Run: headless pygame with SDL's dummy video driver; simulated clock (each Clock.tick advances the game by its frame time, no real sleeping); random seed 0; keys injected as events and as key.get_pressed() state; mouse plan: one left click at the window centre at the start of phase 2, then a move to the lower-right quarter at the start of phase 3.
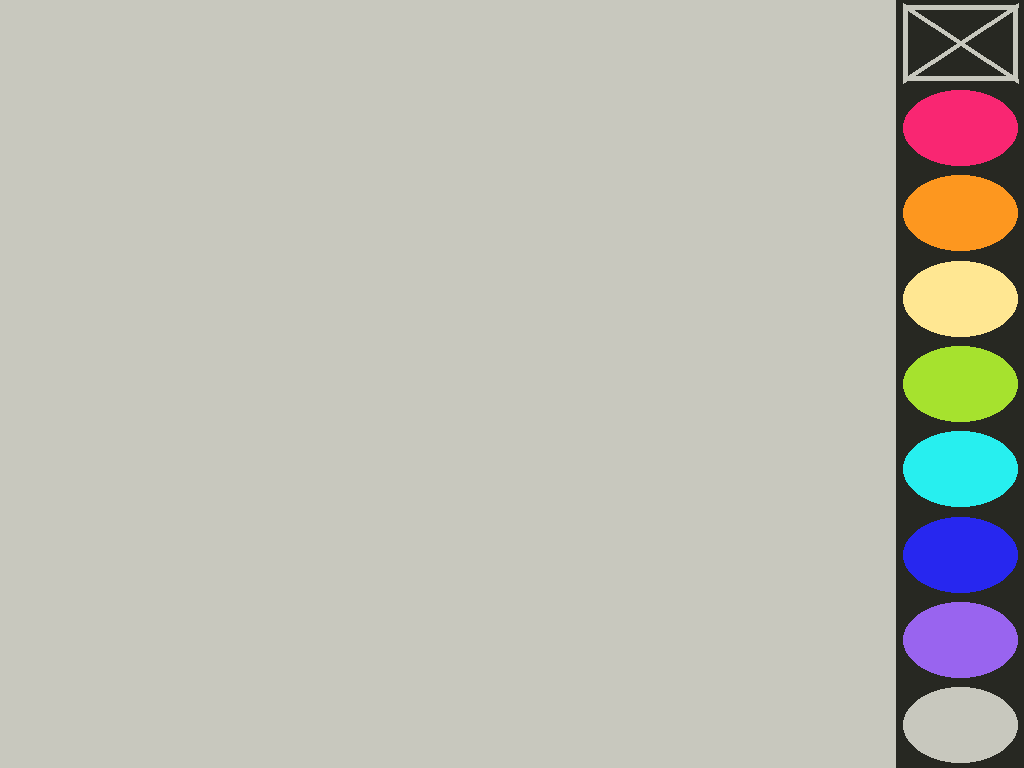
Frame 1 of 4 · flips 1–60 · no input
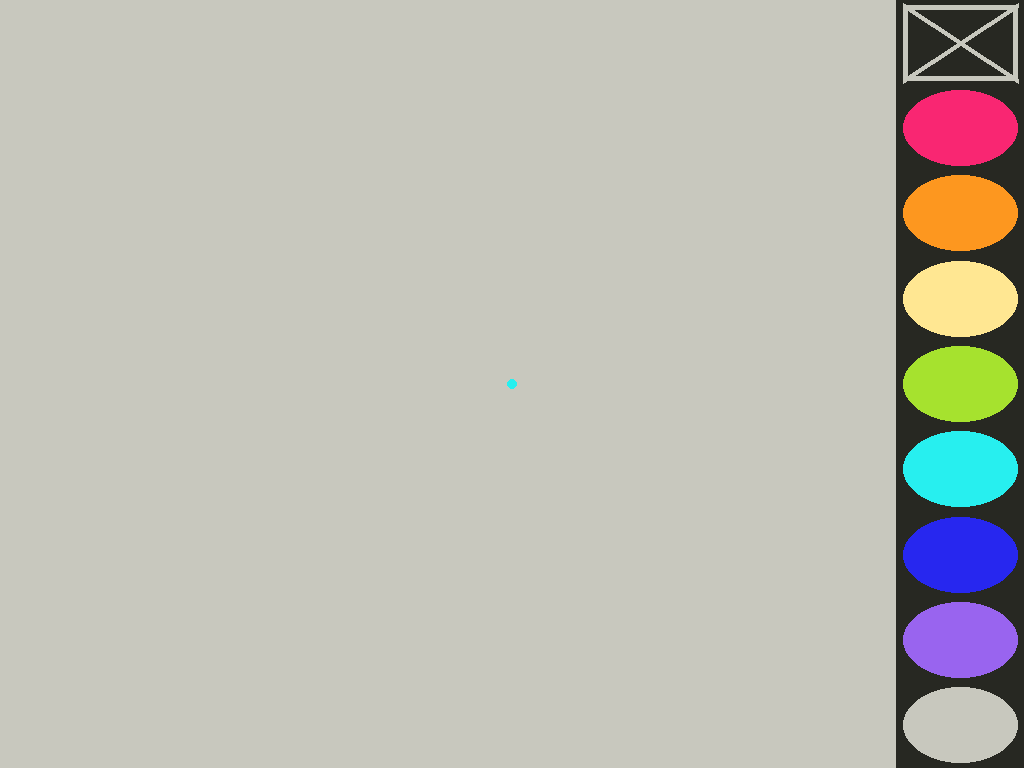
Frame 2 of 4 · flips 61–180 · clicked the window centre · tapped SPACE, RETURN · held RIGHT (→), D
Frame 3 of 4 · flips 181–300 · moved the mouse to the lower-right quarter · held DOWN (↓), S · screen unchanged from frame 2, image omitted
Frame 4 of 4 · flips 301–420 · held LEFT (←), A, UP (↑), W · screen unchanged from frame 3, image omitted

The pygame program that drew these frames:

'''
**********************************************************************
* Filename    : SunFounder_Drawing.py
* Description : A simple draw on screen script base on pygame
* Author      : Cavon
* Brand       : SunFounder
* E-mail      : support@sunfounder.com
* Website     : www.sunfounder.com
* Update      : Cavon    2016-10-10    New release
**********************************************************************
'''
import pygame
from pygame.locals import *
from sys import exit
import math

pygame.init()
display_res = pygame.display.Info()
screen=pygame.display.set_mode((display_res.current_w, display_res.current_h), FULLSCREEN | NOFRAME, 32)
#screen=pygame.display.set_mode((320, 240), NOFRAME, 32)

# Change The Line Width Here!
LINE_WIDTH = 10


WHITE   = (200,	200, 190)
BLACK   = ( 39,  40,  34)
RED	    = (249,  38, 114)
ORANGE  = (253, 151,  31)
YELLOW  = (255, 231, 146)
GREEN   = (166, 226,  46)
CYAN    = ( 39, 239, 239)
BLUE    = ( 39,  39, 239)
PURPLE  = (153, 100, 239)

GRID = (display_res.current_w/8, display_res.current_h/9)

DRAW_BAR_RECT    = Rect(0, 0, display_res.current_w - GRID[0], display_res.current_h)
BUTTON_RECT      = Rect(0, 0, GRID[0]*0.9, GRID[1]*0.9)
EXIT_BUTTON_RECT = BUTTON_RECT.copy()
RED_RECT         = BUTTON_RECT.copy()
ORANGE_RECT      = BUTTON_RECT.copy()
YELLOW_RECT      = BUTTON_RECT.copy()
GREEN_RECT       = BUTTON_RECT.copy()
CYAN_RECT        = BUTTON_RECT.copy()
BLUE_RECT        = BUTTON_RECT.copy()
PURPLE_RECT      = BUTTON_RECT.copy()
CLEAR_RECT       = BUTTON_RECT.copy()

EXIT_BUTTON_RECT.center = ((display_res.current_w-(GRID[0]/2)), ((GRID[1]/2) + (GRID[1] * 0)))
RED_RECT.center         = (EXIT_BUTTON_RECT.centerx, (GRID[1]/2) + (GRID[1] * 1))
ORANGE_RECT.center      = (EXIT_BUTTON_RECT.centerx, (GRID[1]/2) + (GRID[1] * 2))
YELLOW_RECT.center      = (EXIT_BUTTON_RECT.centerx, (GRID[1]/2) + (GRID[1] * 3))
GREEN_RECT.center       = (EXIT_BUTTON_RECT.centerx, (GRID[1]/2) + (GRID[1] * 4))
CYAN_RECT.center        = (EXIT_BUTTON_RECT.centerx, (GRID[1]/2) + (GRID[1] * 5))
BLUE_RECT.center        = (EXIT_BUTTON_RECT.centerx, (GRID[1]/2) + (GRID[1] * 6))
PURPLE_RECT.center      = (EXIT_BUTTON_RECT.centerx, (GRID[1]/2) + (GRID[1] * 7))
CLEAR_RECT.center       = (EXIT_BUTTON_RECT.centerx, (GRID[1]/2) + (GRID[1] * 8))

def draw_line(color, start_pos, end_pos):
	#pygame.draw.aaline(screen, color, start_pos, end_pos, 1)

	pygame.draw.line(screen, color, start_pos, end_pos, LINE_WIDTH)
	pygame.draw.circle(screen, color, end_pos, LINE_WIDTH/2)

def setup():
	screen.set_clip((0, 0, display_res.current_w, display_res.current_h))
	screen.fill(BLACK)
	pygame.draw.rect(screen, WHITE, EXIT_BUTTON_RECT, 5)
	pygame.draw.line(screen, WHITE, EXIT_BUTTON_RECT.topleft, EXIT_BUTTON_RECT.bottomright, 5)
	pygame.draw.line(screen, WHITE, EXIT_BUTTON_RECT.topright, EXIT_BUTTON_RECT.bottomleft, 5)
	pygame.draw.ellipse(screen, RED, RED_RECT, 0)
	pygame.draw.ellipse(screen, ORANGE, ORANGE_RECT, 0)
	pygame.draw.ellipse(screen, YELLOW, YELLOW_RECT, 0)
	pygame.draw.ellipse(screen, GREEN, GREEN_RECT, 0)
	pygame.draw.ellipse(screen, CYAN, CYAN_RECT, 0)
	pygame.draw.ellipse(screen, BLUE, BLUE_RECT, 0)
	pygame.draw.ellipse(screen, PURPLE, PURPLE_RECT, 0)
	pygame.draw.ellipse(screen, WHITE, CLEAR_RECT, 0)
	pygame.display.update()
	screen.set_clip(DRAW_BAR_RECT)
	screen.fill(WHITE)

def main():
	Draw = False
	current_color = CYAN
	pos = (0, 0)
	last_pos = (0, 0)
	while True:
		for event in pygame.event.get():
			if event.type == QUIT:
				exit()
			if event.type == MOUSEBUTTONDOWN:
				start_point = pygame.mouse.get_pos()
				pygame.draw.circle(screen, current_color, start_point, LINE_WIDTH/2)
				Draw = True
			if event.type == MOUSEBUTTONUP:
				Draw = False
				pos = pygame.mouse.get_pos()

		if Draw:
			end_point = pygame.mouse.get_pos()
			draw_line(current_color, start_point, end_point)
			start_point = end_point
		if pos != last_pos:
			if EXIT_BUTTON_RECT.collidepoint(pos):
				exit()
			if RED_RECT.collidepoint(pos):
				current_color = RED
			if ORANGE_RECT.collidepoint(pos):
				current_color = ORANGE
			if YELLOW_RECT.collidepoint(pos):
				current_color = YELLOW
			if GREEN_RECT.collidepoint(pos):
				current_color = GREEN
			if CYAN_RECT.collidepoint(pos):
				current_color = CYAN
			if BLUE_RECT.collidepoint(pos):
				current_color = BLUE
			if PURPLE_RECT.collidepoint(pos):
				current_color = PURPLE
			if CLEAR_RECT.collidepoint(pos):
				screen.fill(WHITE)
			last_pos = pos
	 
		pygame.display.update()

if __name__ == '__main__':
	setup()
	main()
